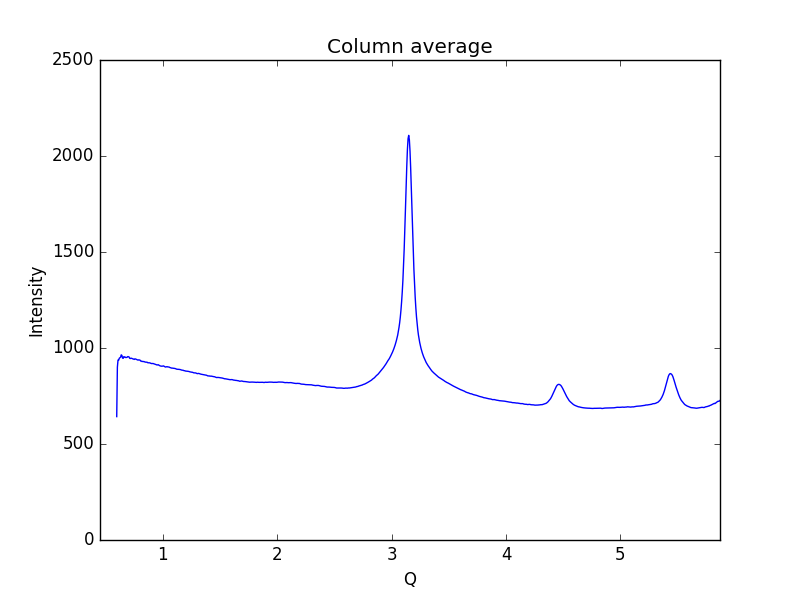

Source data for this figure (header and first rows):
0.59621693822088684, 642.618
0.6019, 900
0.6075, 937.3
0.6132, 936.5
0.6189, 946.8
0.6245, 949.3
0.6302, 952.2
0.6358, 964.4
0.6415, 961.2
0.6472, 947.6
0.6528, 946.3
0.6585, 954.9
0.6641, 953.3
0.6698, 953
0.6755, 950.1
0.6811, 950.7
0.6868, 951.5
0.6924, 955.4
0.6981, 954.6
0.7038, 953.6
0.7094, 946.3
0.7151, 945.1
0.7207, 946.8
0.7264, 946.5
0.7321, 944.5
0.7377, 943.2
0.7434, 942.5
0.749, 940.5
0.7547, 942.9
0.7603, 942.9
0.766, 941.1
0.7717, 939.6
0.7773, 938
0.783, 937
0.7886, 938.3
0.7943, 937.6
0.8, 936.8
0.8056, 932
0.8113, 931.9
0.8169, 929.7
0.8226, 930.2
0.8283, 929.4
0.8339, 929.4
0.8396, 927.8
0.8452, 926.6
0.8509, 926.3
0.8566, 925.7
0.8622, 925.8
0.8679, 923.1
0.8735, 923.1
0.8792, 922.7
0.8849, 922.7
0.8905, 921.2
0.8962, 919.8
0.9018, 918.9
0.9075, 919.3
0.9132, 919.3
0.9188, 918.3
0.9245, 917.3
0.9301, 915.8
0.9358, 914.3
... 939 more rows
